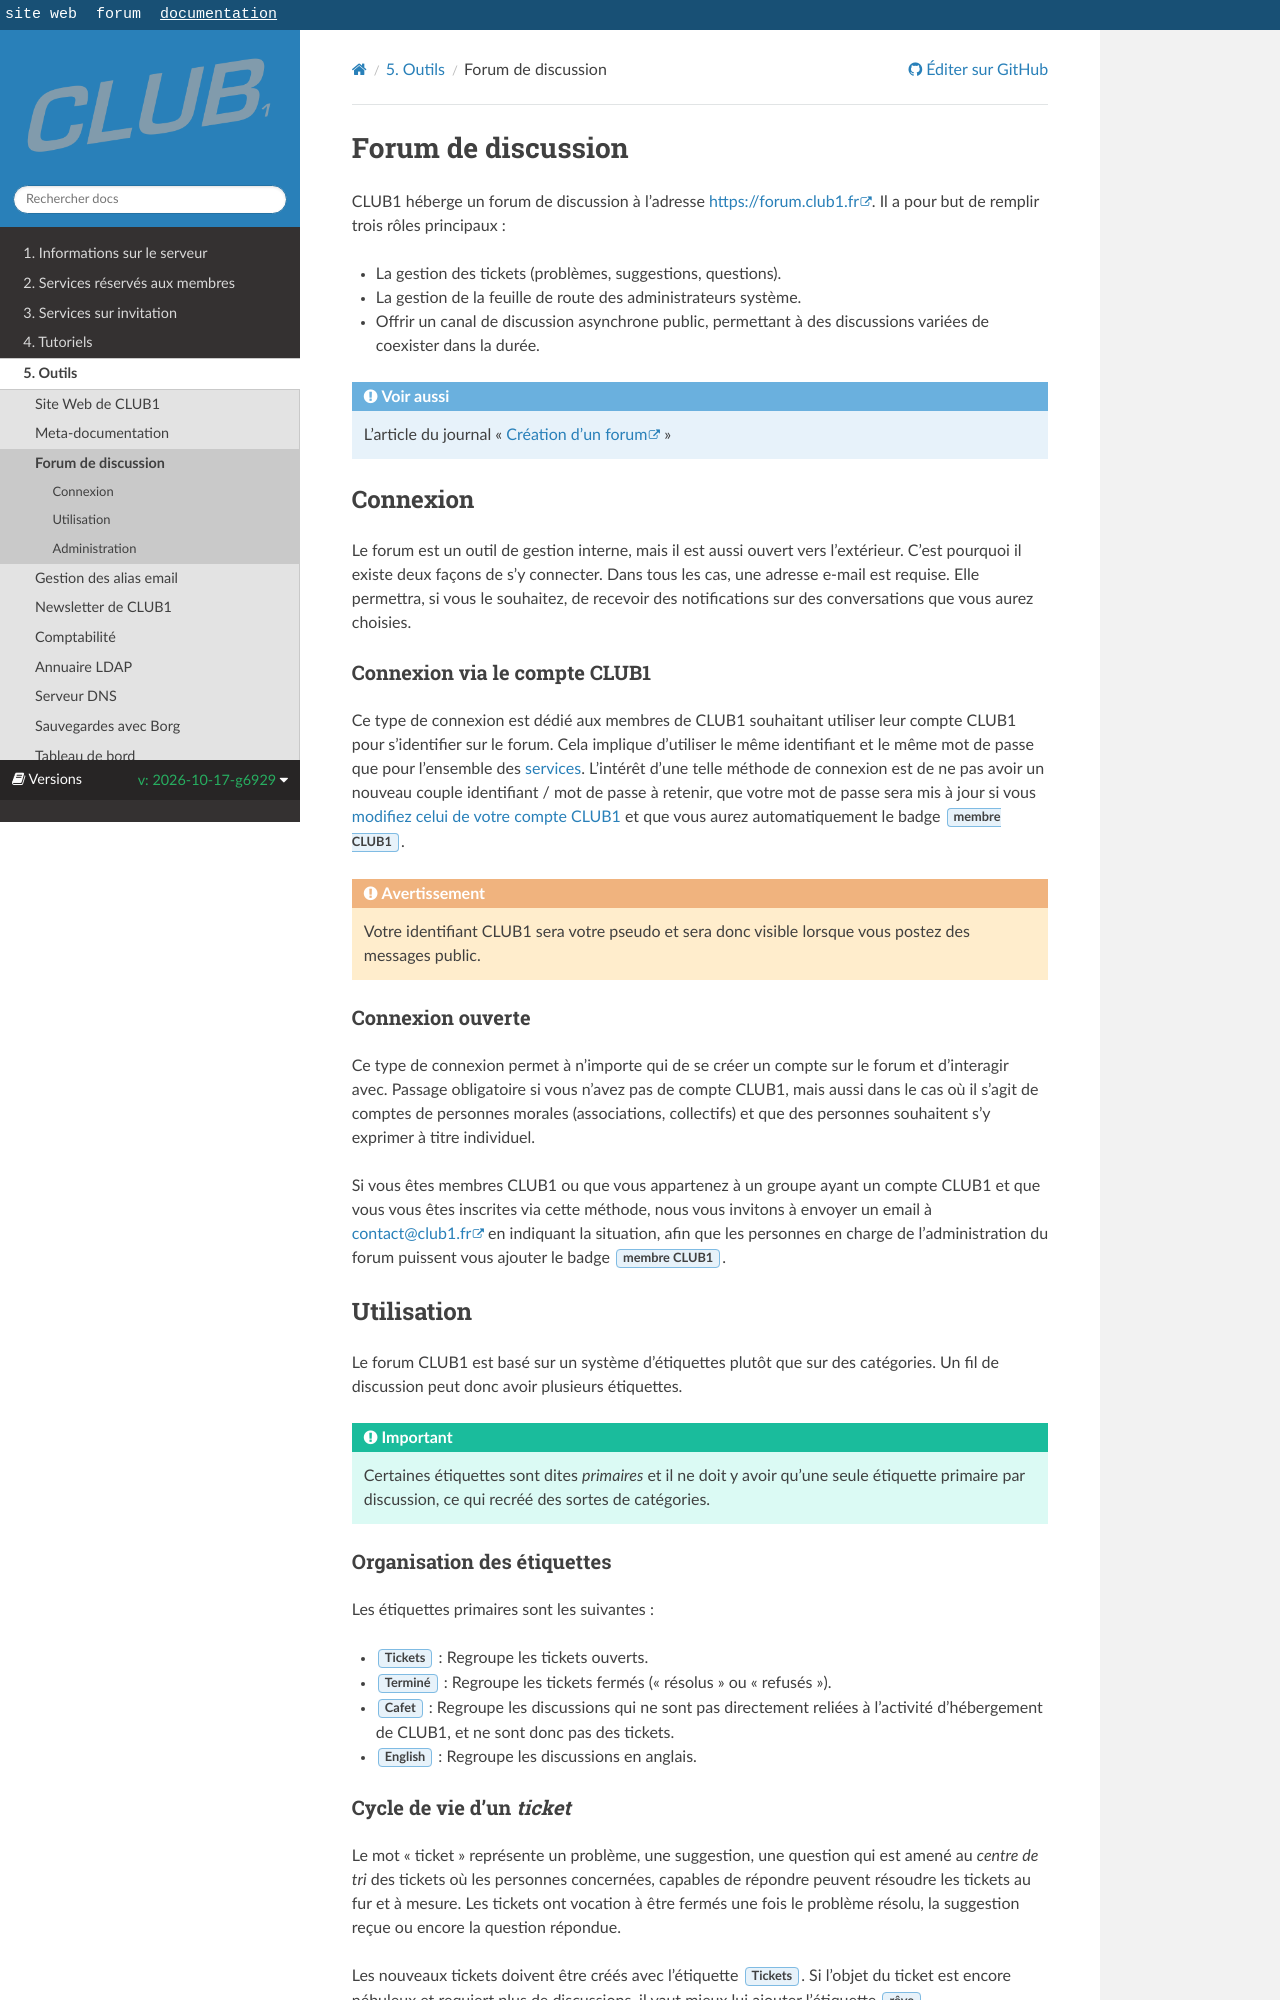

repository: club-1/docs · page: pr-preview/pr-377/fr/outils/forum.html · generator: sphinx

Forum de discussion
===================

CLUB1 héberge un forum de discussion à l'adresse <https://forum.club1.fr>.
Il a pour but de remplir trois rôles principaux :

- La gestion des tickets (problèmes, suggestions, questions).
- La gestion de la feuille de route des administrateurs système.
- Offrir un canal de discussion asynchrone public,
  permettant à des discussions variées de coexister dans la durée.

```{seealso}
L'article du journal "[Création d'un forum](https://club1.fr/creation-d-un-forum)"
```

Connexion
---------

Le forum est un outil de gestion interne, mais il est aussi ouvert vers l'extérieur.
C'est pourquoi il existe deux façons de s'y connecter.
Dans tous les cas, une adresse e-mail est requise.
Elle permettra, si vous le souhaitez, de recevoir des notifications sur des conversations que vous aurez choisies.

### Connexion via le compte CLUB1

Ce type de connexion est dédié aux membres de CLUB1 souhaitant utiliser leur compte CLUB1 pour s'identifier sur le forum.
Cela implique d'utiliser le même identifiant et le même mot de passe
que pour l'ensemble des [services](/services-membres.md).
L'intérêt d'une telle méthode de connexion est de ne pas avoir un nouveau couple identifiant / mot de passe à retenir,
que votre mot de passe sera mis à jour si vous [modifiez celui de votre compte CLUB1](../faq.md#comment-modifier-mon-mot-de-passe-de-membre-club1-)
et que vous aurez automatiquement le badge {guilabel}`membre CLUB1`.

```{warning}
Votre identifiant CLUB1 sera votre pseudo et sera donc visible lorsque vous postez des messages public.
```

### Connexion ouverte

Ce type de connexion permet à n'importe qui de se créer un compte sur le forum et d'interagir avec.
Passage obligatoire si vous n'avez pas de compte CLUB1,
mais aussi dans le cas où il s'agit de comptes de personnes morales (associations, collectifs)
et que des personnes souhaitent s'y exprimer à titre individuel.

Si vous êtes membres CLUB1 ou que vous appartenez à un groupe ayant un compte CLUB1
et que vous vous êtes inscrites via cette méthode,
nous vous invitons à envoyer un email à <contact@club1.fr> en indiquant la situation,
afin que les personnes en charge de l'administration du forum puissent vous ajouter le badge {guilabel}`membre CLUB1`.


Utilisation
-----------

Le forum CLUB1 est basé sur un système d'étiquettes plutôt que sur des catégories.
Un fil de discussion peut donc avoir plusieurs étiquettes.

```{important}
Certaines étiquettes sont dites _primaires_
et il ne doit y avoir qu'une seule étiquette primaire par discussion,
ce qui recréé des sortes de catégories.
```

### Organisation des étiquettes

Les étiquettes primaires sont les suivantes :

- {guilabel}`Tickets` : Regroupe les tickets ouverts.
- {guilabel}`Terminé` : Regroupe les tickets fermés ("résolus" ou "refusés").
- {guilabel}`Cafet` : Regroupe les discussions qui ne sont pas directement reliées à l'activité d'hébergement de CLUB1,
  et ne sont donc pas des tickets.
- {guilabel}`English` : Regroupe les discussions en anglais.
